The GitHub repository lipika1911/mp contains a labelled image folder "indian_spices" with 12 categories: caraway seeds, cinnamon stick, cloves, coriander seeds, cumin seeds, dry ginger, dry red chilly, fennel seeds, green cardamom, nutmeg, star anise, stone flowers. Examples follow, each with its label.

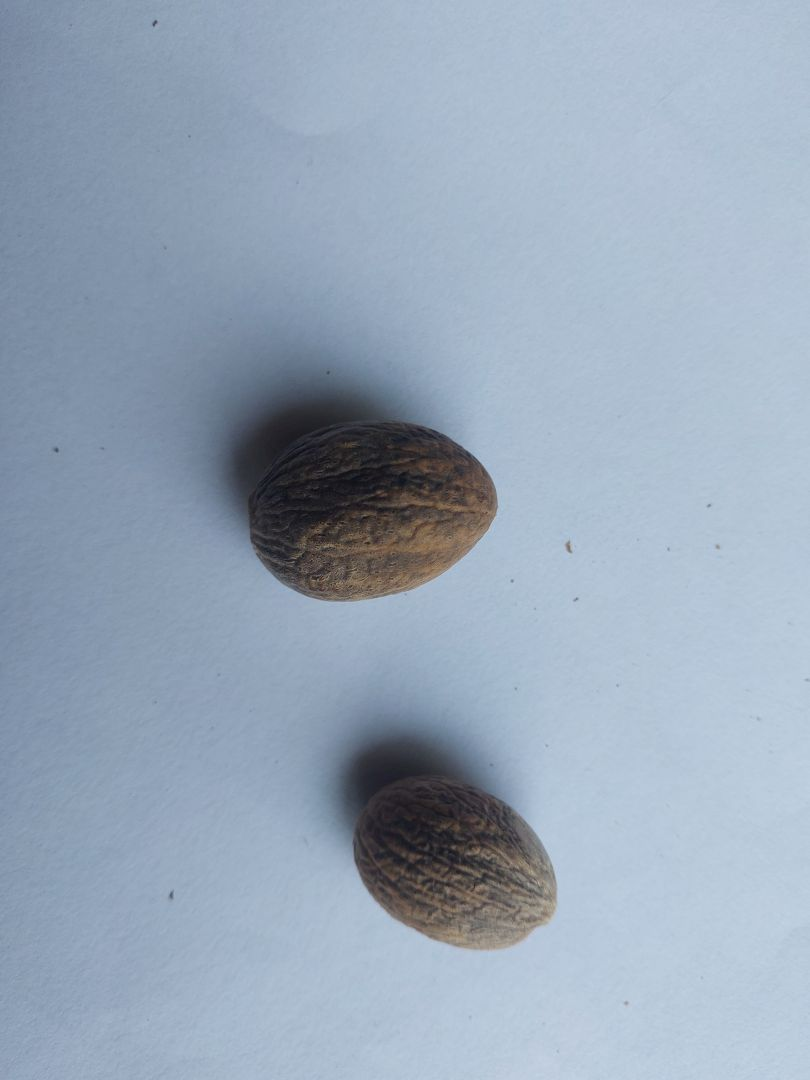
Label: nutmeg

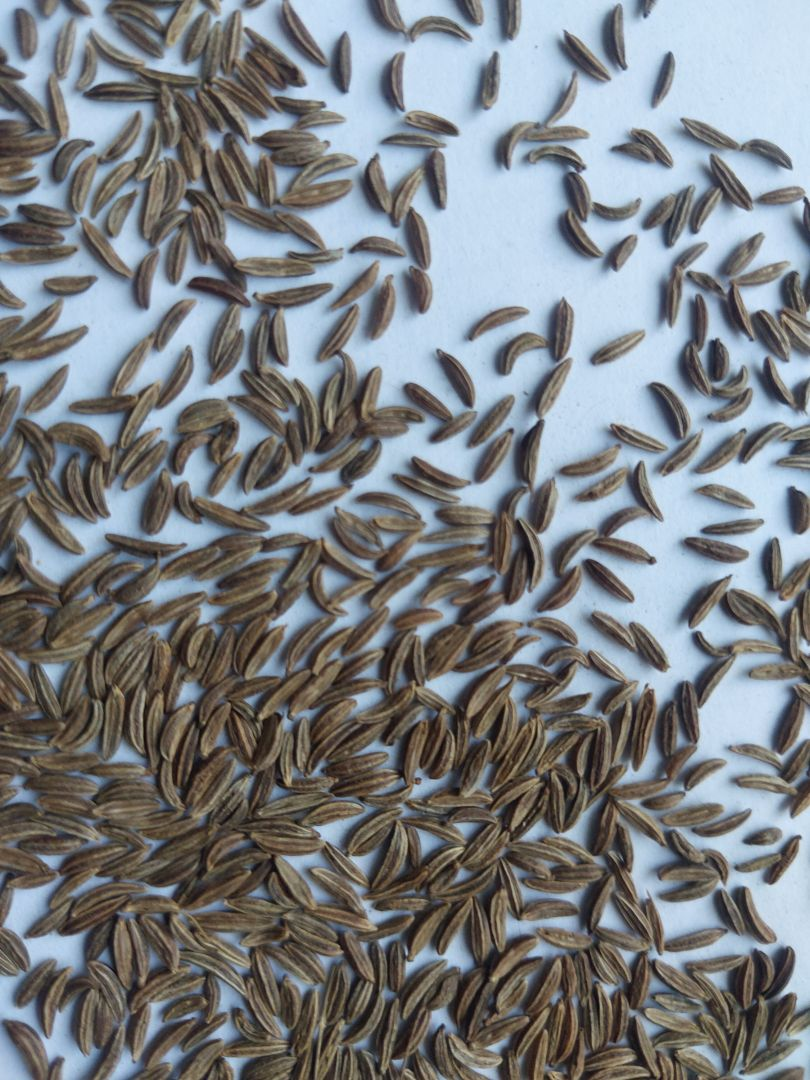
Label: caraway seeds

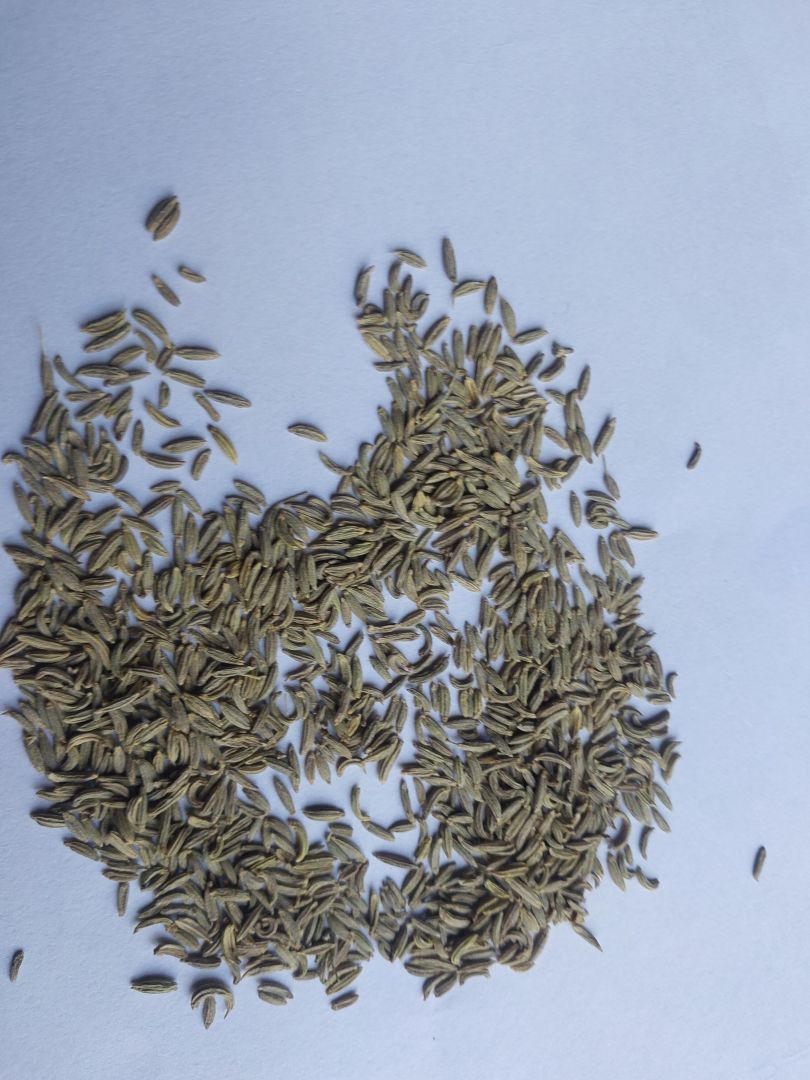
Label: fennel seeds

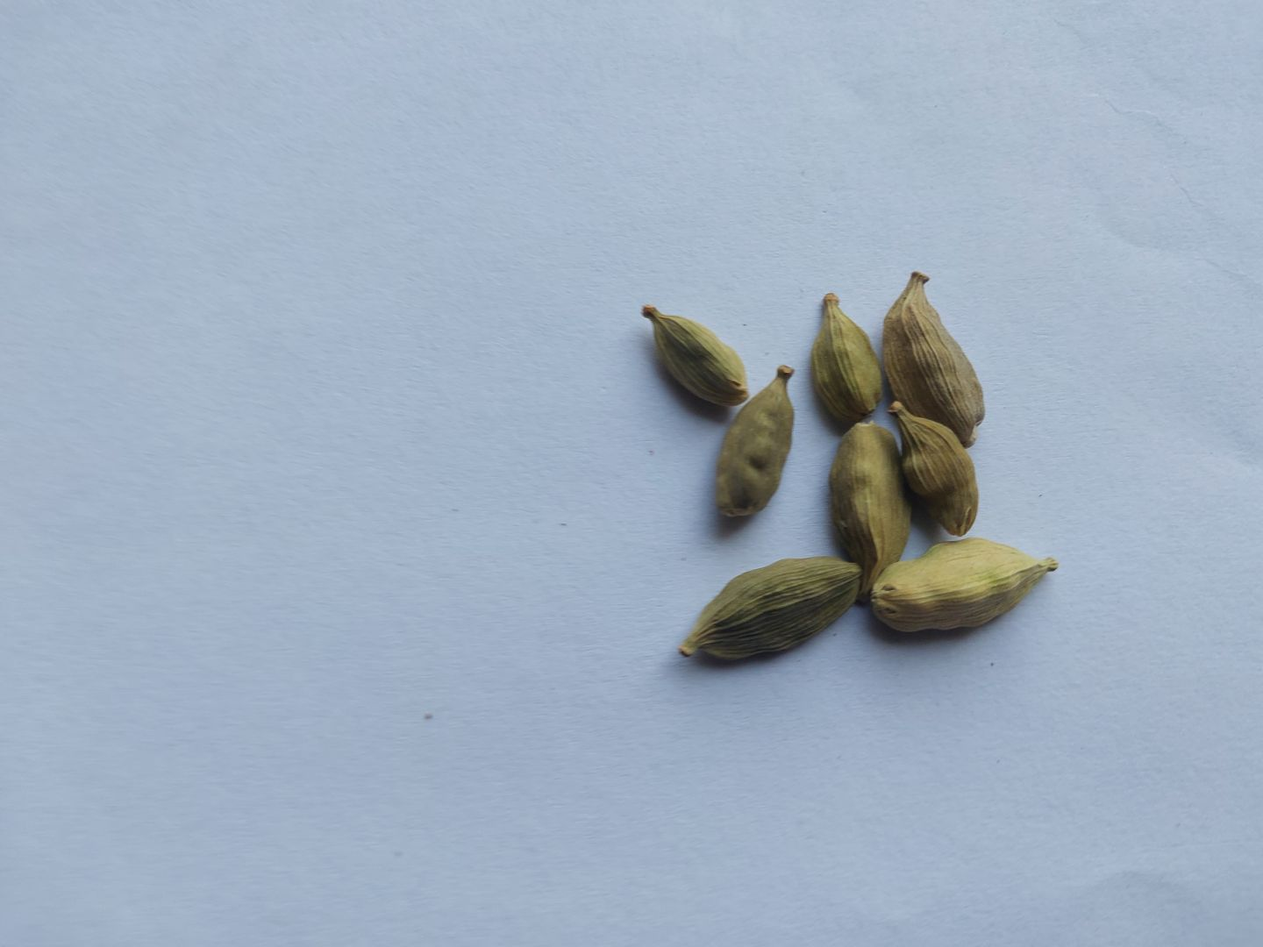
Label: green cardamom

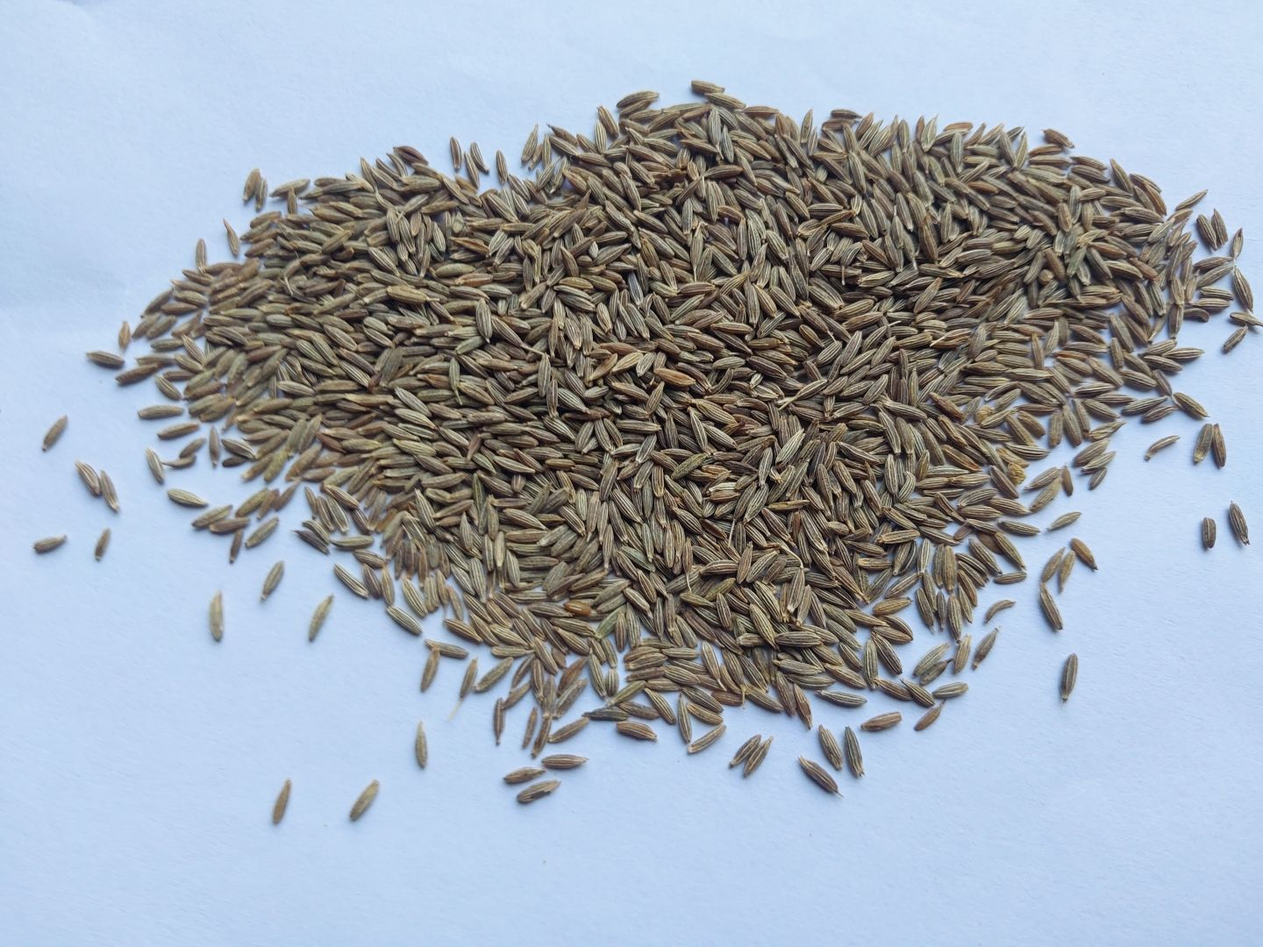
Label: cumin seeds

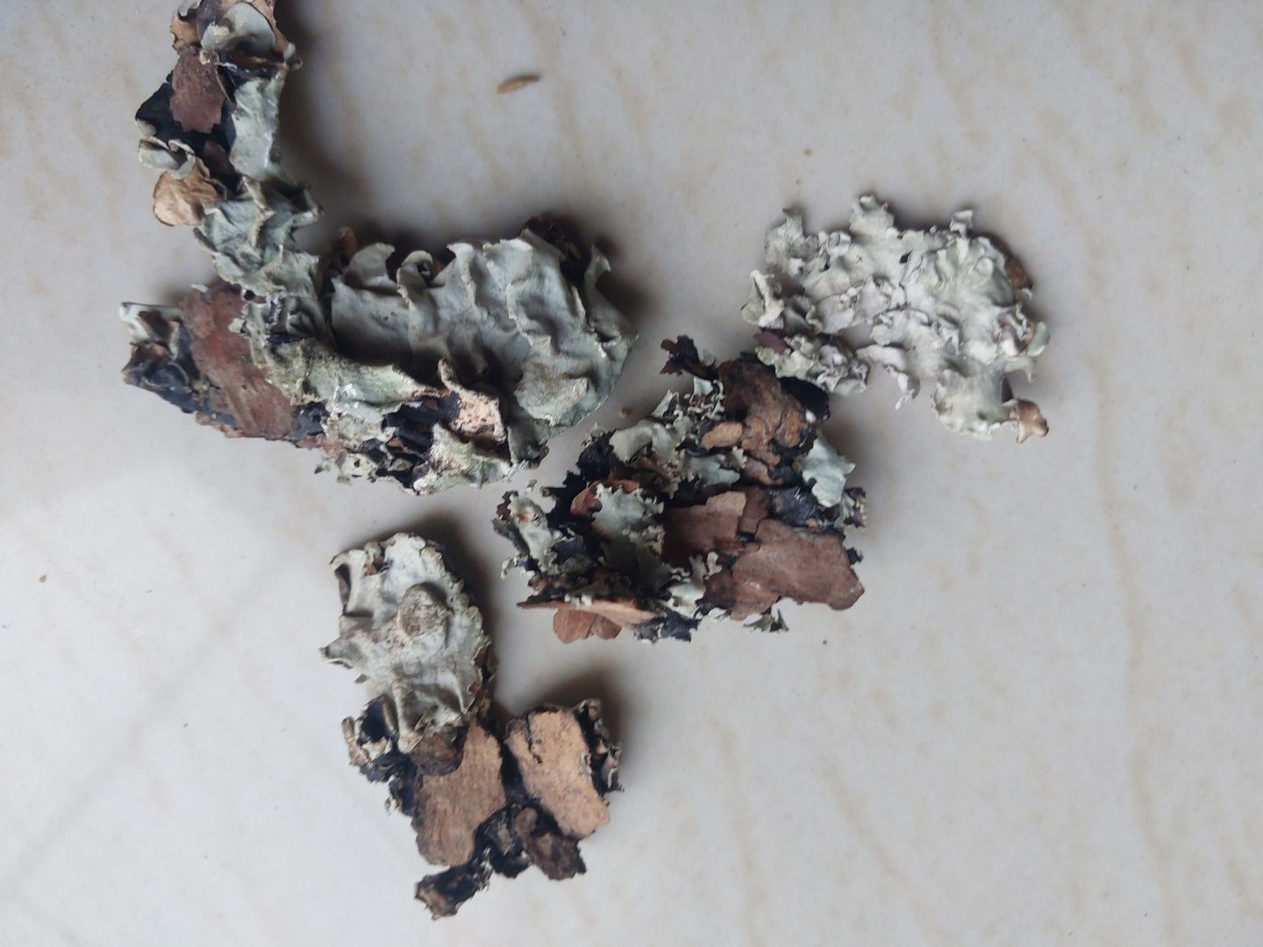
Label: stone flowers
